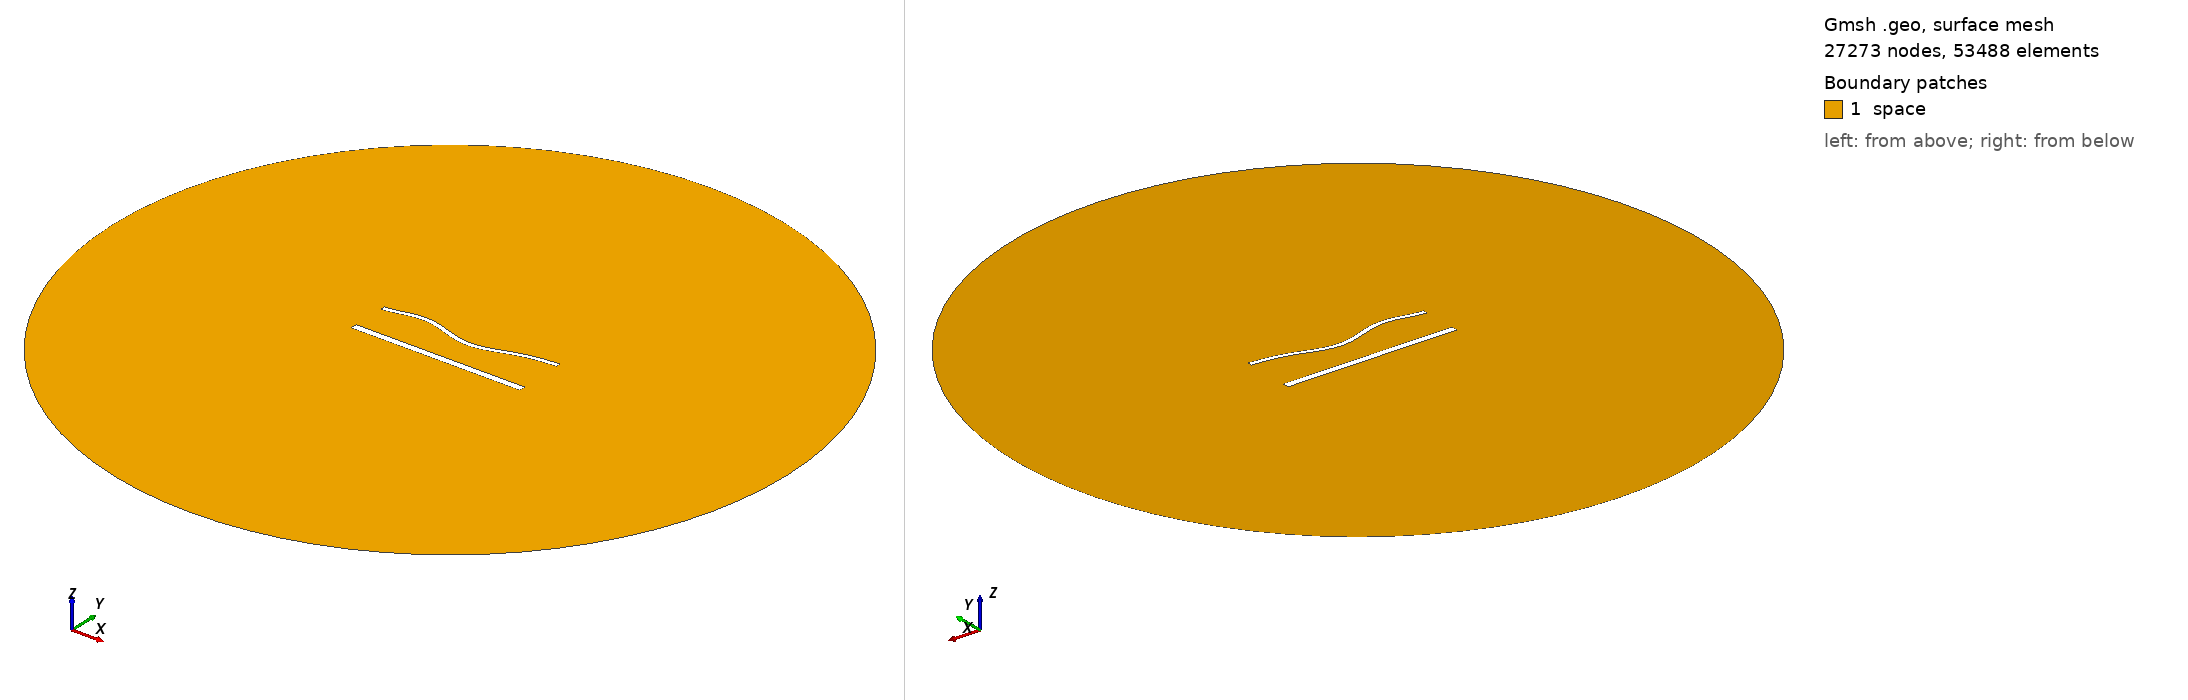

Gmsh geometry script, surface-meshed: 27273 nodes, 53488 surface elements. Boundary patches (legend numbers): 1 space. Left view from above one corner, right view from below the opposite corner. Legend entries are the model's physical surfaces. The drawing asked Gmsh for element sizes between 1% and 20% of the model's largest extent; the script's own settings can give other sizes.

=== 1764.geo (drawn) ===
//---------------------------------------
// Geometry kernel
//---------------------------------------

SetFactory("OpenCASCADE");



//---------------------------------------
// Parameters of the geometry
//---------------------------------------

// Overetch of the upper plate
overetch = 0.5;

// Distance between the plates
distance = 22.5;

// Discretization over the x axis (for the deformation)
nx = 50; 

// Length of the plate
L = 100 - overetch; 

// Number of modes
n = 4; 

// 1st mode coefficient
coeff(1) = 1.5;
beta(1) = 0.596864 * 3.1415926535 / L;

// 2nd mode coefficient
coeff(2) = -1.5;
beta(2) = 1.49418 * 3.1415926535 / L;

// 3rd mode coefficient
coeff(3) = 1.5;
beta(3) = 2.50025 * 3.1415926535 / L;

// 4th mode coefficient
coeff(4) = 1.5;
beta(4) = 3.49999 * 3.1415926535 / L;



//---------------------------------------
// Upper plate (deformed rectangle)
//---------------------------------------

// Coordiantes of the upper plate
xmin = -50;
xmax = 50 - overetch;

// Height of the upper plate
yheight = 4 - 2 * overetch;

// Indexes of the points
UpperID[] = {};
LowerID[] = {};
LeftID[] = {};
RightID[] = {};

// Point index
p = 1;

// Horizontal edges
For i In {1:nx}
    x = xmin + (i-1)*(xmax - xmin)/(nx-1);

    y_bottom = distance / 2 + overetch;
    For j In {1:n}
        C = (Cosh(beta(j)*L) + Cos(beta(j)*L)) / (Sinh(beta(j)*L) + Sin(beta(j)*L));
        y_bottom  = y_bottom + coeff(j) * (Cosh(beta(j)*(x+50)) - Cos(beta(j)*(x+50)) - C * (Sinh(beta(j)*(x+50)) - Sin(beta(j)*(x+50))));
    EndFor

    y_top = y_bottom + yheight;

    Point(p) = {x, y_top, 0, 1.0};
    UpperID[i] = p;
    p = p + 1;

    Point(p) = {x, y_bottom, 0, 1.0};
    LowerID[i] = p;
    p = p + 1;
EndFor

// Create point lists
UpperPts[] = {}; LowerPts[] = {};
For i In {1:nx}
  UpperPts[] += {UpperID[i]};
  LowerPts[] += {LowerID[i]};
EndFor

// Build splines
Spline(1) = {UpperPts[]};
Spline(2) = {LowerPts[]};
Line(3) = {LowerPts[nx-1], UpperPts[nx-1]};
Line(4) = {LowerPts[0], UpperPts[0]};

// Build the plane surface
Curve Loop(1) = {2, 3, -1, -4};
Plane Surface(1) = {1};



//---------------------------------------
// Lower plate (rectangle)
//---------------------------------------

// Vertices
Point(1001) = {-50, -distance/2, 0, 1.0};
Point(1002) = { 50, -distance/2, 0, 1.0};
Point(1003) = { 50,  -distance/2 + 4, 0, 1.0};
Point(1004) = {-50,  -distance/2 + 4, 0, 1.0};

// Edges
Line(5) = {1001, 1002};
Line(6) = {1002, 1003};
Line(7) = {1003, 1004};
Line(8) = {1004, 1001};

// Plane surface
Line Loop(2) = {5, 6, 7, 8};
Plane Surface(2) = {2}; 



//---------------------------------------
// Outer (fictious) boundary
//---------------------------------------

// Points
Point(1005) = {0, 0, 0};       // Center
Point(1006) = {200, 0, 0};     // Start point
Point(1007) = {0, 200, 0};     // 90 degrees
Point(1008) = {-200, 0, 0};    // 180 degrees
Point(1009) = {0, -200, 0};    // 270 degrees

// Circle arcs (each needs start, center, end)
Circle(9) = {1006, 1005, 1007};
Circle(10) = {1007, 1005, 1008};
Circle(11) = {1008, 1005, 1009};
Circle(12) = {1009, 1005, 1006};

// Plane surface for the entire domain
Curve Loop(3) = {9, 10, 11, 12};
Surface(3) = {3};

// Subtract the plates from the whole domain to obtain the actual domain where we want to solve the equations
BooleanDifference{ Surface{3}; Delete; }{ Surface{1}; Surface{2}; Delete; }




//---------------------------------------
// Transfinite Lines/Curves
//---------------------------------------

// Set the number of points on the boundaries
r = 6;
d = 0.15;

// Plates
Transfinite Curve {1} = 50*r/4 Using Progression 1;
Transfinite Line {2} = 50*r Using Progression 1;
Transfinite Curve {3, 4} = 2*r Using Progression 1+d;
Transfinite Line {5} = 50*r/4 Using Progression 1;
Transfinite Line {7} = 50*r Using Progression 1;
Transfinite Line {6} = 2*r Using Progression 1-d;
Transfinite Line {8} = 2*r Using Progression 1+d;

// Outer boundary
Transfinite Line {9, 10, 11, 12} = 20 Using Progression 1;



//---------------------------------------
// Physical groups
//---------------------------------------                

// Physical curves (boundaries)
Physical Line("force_segment", 10) = {2};
Physical Line("upper_plate", 11) = {1, 3, 4};
Physical Line("lower_plate", 12) = {5, 6, 7, 8};
Physical Line("boundary", 20) = {9, 10, 11, 12};

// Physical Surfaces
Physical Surface("space", 30) = {3};



//---------------------------------------
// 6. Generate the Mesh
//---------------------------------------

// 2D mesh generation
Mesh 2;
